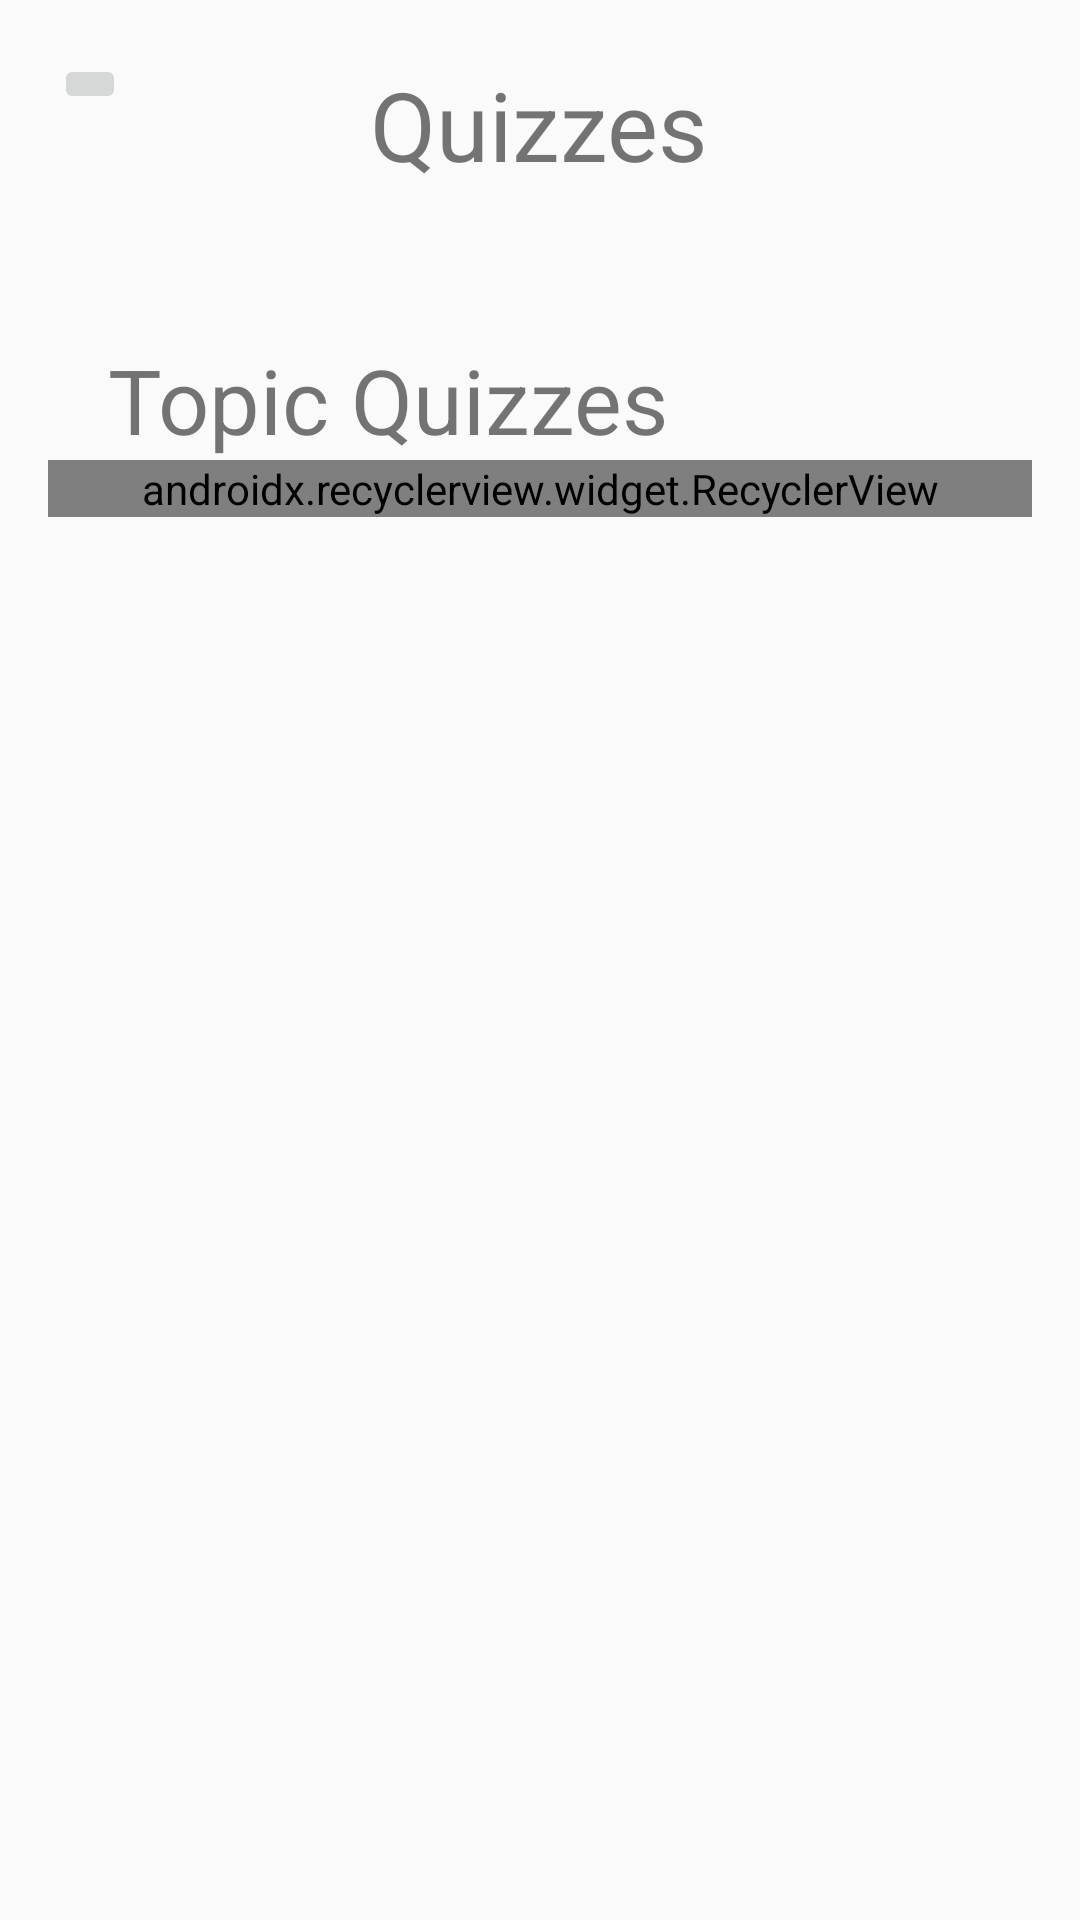

Produce the Android XML layout that renders to this screen, including the resource entries it uses.
<!-- AndroidManifest.xml: application theme AppTheme -->
<!-- res/layout/activity_list_quizzes.xml -->
<?xml version="1.0" encoding="utf-8"?>
<ScrollView xmlns:android="http://schemas.android.com/apk/res/android"
    xmlns:app="http://schemas.android.com/apk/res-auto"
    xmlns:tools="http://schemas.android.com/tools"
    android:layout_width="match_parent"
    android:layout_height="match_parent"
    tools:context=".ListQuizzesActivity">

    <RelativeLayout
        android:layout_width="match_parent"
        android:layout_height="wrap_content">

        <ImageButton
            android:id="@+id/backButton"
            android:layout_width="wrap_content"
            android:layout_height="wrap_content"
            android:layout_alignParentStart="true"
            android:layout_alignParentTop="true"
            android:layout_marginStart="18dp"
            android:layout_marginTop="18dp"
            app:srcCompat="@android:drawable/ic_dialog_alert" />

        <TextView
            android:id="@+id/titleTextView"
            android:layout_width="wrap_content"
            android:layout_height="wrap_content"
            android:layout_alignParentTop="true"
            android:layout_centerHorizontal="true"
            android:layout_marginTop="20dp"
            android:text="Quizzes"
            android:textSize="32sp" />

        <TextView
            android:id="@+id/quizRecyclerViewTitle"
            android:layout_width="wrap_content"
            android:layout_height="wrap_content"
            android:layout_below="@id/titleTextView"
            android:layout_marginStart="36dp"
            android:layout_marginTop="50dp"
            android:text="Topic Quizzes"
            android:textSize="30sp" />


        <android.support.v7.widget.RecyclerView
            android:id="@+id/quizRecyclerView"
            android:layout_width="match_parent"
            android:layout_height="wrap_content"
            android:layout_below="@+id/quizRecyclerViewTitle"
            android:layout_marginEnd="16dp"
            android:layout_marginStart="16dp"
            android:orientation="vertical"
            app:layoutManager="android.support.v7.widget.LinearLayoutManager"
            tools:listitem="@layout/livequizlayout" />

    </RelativeLayout>
</ScrollView>
<!-- res/layout/livequizlayout.xml (included above) -->
<?xml version="1.0" encoding="utf-8"?>
<android.support.v7.widget.CardView xmlns:android="http://schemas.android.com/apk/res/android"
    xmlns:app="http://schemas.android.com/apk/res-auto"
    xmlns:card_view="http://schemas.android.com/tools"
    android:id="@+id/cardBackground"
    android:layout_width="match_parent"
    android:layout_height="wrap_content"
    android:layout_alignParentBottom="true"
    android:layout_alignParentStart="true"
    android:layout_marginBottom="16dp"
    android:layout_marginEnd="16dp"
    android:layout_marginStart="16dp"
    android:layout_marginTop="16dp"
    app:cardCornerRadius="20dp"
    card_view:cardBackgroundColor="#33000000">

    <RelativeLayout
        android:layout_width="match_parent"
        android:layout_height="wrap_content"
        android:padding="20dp">

        <TextView
            android:id="@+id/textView"
            android:layout_width="wrap_content"
            android:layout_height="wrap_content"
            android:layout_alignParentStart="true"
            android:layout_alignParentTop="true"
            android:text="Quiz is Live"
            android:textColor="@color/colorWhite"
            android:textSize="24sp" />

        <TextView
            android:id="@+id/textView2"
            android:layout_width="wrap_content"
            android:layout_height="wrap_content"
            android:layout_alignStart="@+id/textView"
            android:layout_below="@+id/textView"
            android:text="TextView"
            android:textColor="@color/colorWhite" />
    </RelativeLayout>
</android.support.v7.widget.CardView>
<!-- resources referenced by this layout -->
<resources>
  <color name="colorWhite">#fff</color>
  <style name="AppTheme" parent="Theme.AppCompat.Light.NoActionBar">
          
          <item name="android:windowNoTitle">true</item>
          <item name="android:windowFullscreen">true</item>
          <item name="colorPrimary">@color/colorPrimary</item>
          <item name="colorPrimaryDark">@color/colorPrimaryDark</item>
          <item name="colorAccent">@color/colorAccent</item>
      </style>
  <color name="colorPrimary">#fff</color>
  <color name="colorPrimaryDark">#303F9F</color>
  <color name="colorAccent">#FF4081</color>
</resources>
